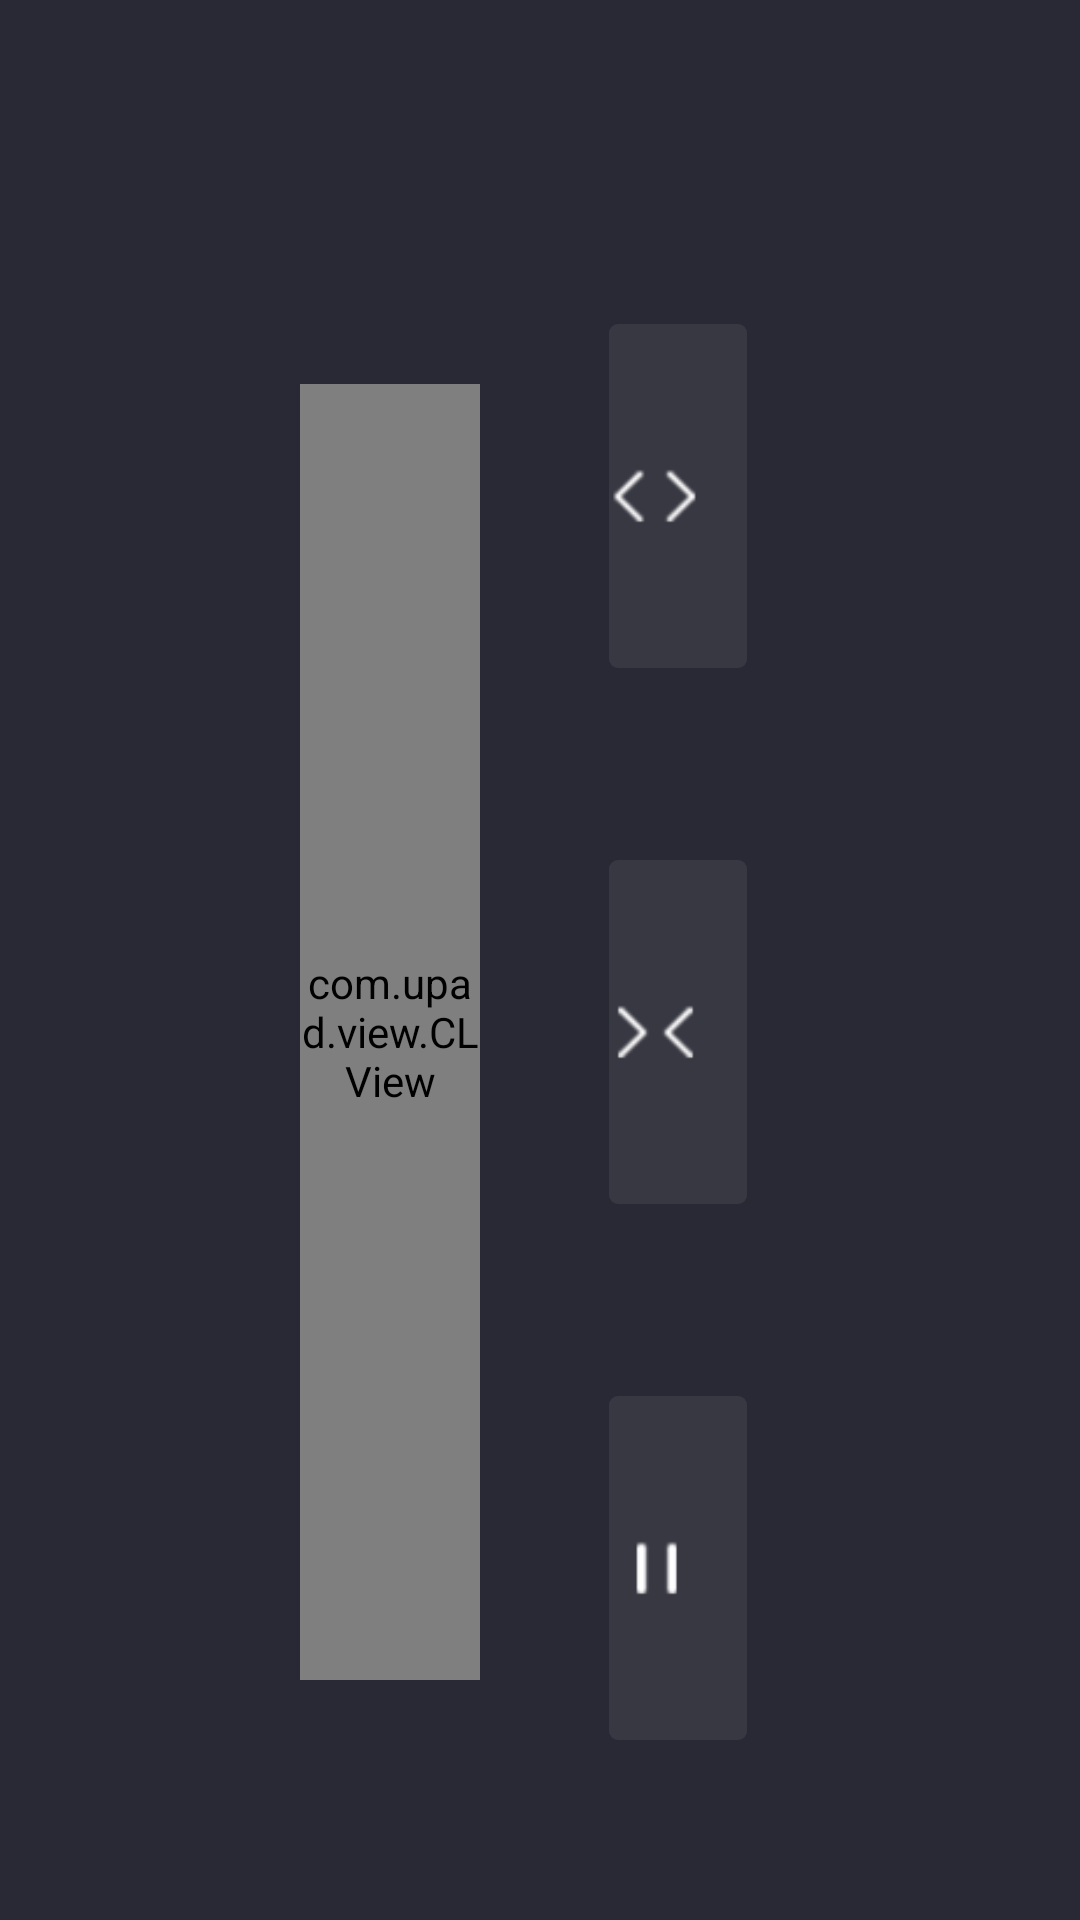

Layout XML and referenced resources for this Android screen:
<!-- AndroidManifest.xml: application theme AppTheme -->
<!-- res/layout/layout_cl.xml -->
<?xml version="1.0" encoding="utf-8"?>
<LinearLayout xmlns:android="http://schemas.android.com/apk/res/android"
    xmlns:app="http://schemas.android.com/apk/res-auto"
    android:orientation="vertical"
    android:layout_width="match_parent"
    android:layout_height="match_parent"
    android:layout_marginTop="@dimen/home_padding_tb"
    android:layout_marginBottom="@dimen/home_padding_tb"
    android:paddingTop="@dimen/padding_tb"
    android:paddingBottom="@dimen/padding_tb"
    android:paddingStart="@dimen/home_padding_lr"
    android:paddingEnd="@dimen/home_padding_lr"
    android:background="@color/cardColor">
    <com.google.android.material.tabs.TabLayout
        android:id="@+id/tablelayout_cl"
        android:layout_width="wrap_content"
        android:layout_height="wrap_content"
        app:tabBackground="@color/cardColor"
        app:tabTextColor="@drawable/sel_text"
        app:tabIndicatorColor="@color/textColorSel"
        app:tabTextAppearance="@style/TabLayoutTextSize"
        app:tabIndicatorFullWidth="false">
    </com.google.android.material.tabs.TabLayout>

    <LinearLayout
        android:layout_width="match_parent"
        android:layout_height="match_parent"
        android:padding="@dimen/home_padding_lr"
        android:orientation="horizontal">
        <LinearLayout
            android:layout_width="0dp"
            android:layout_height="match_parent"
            android:layout_weight="1"
            android:padding="@dimen/padding_tb"
            android:orientation="vertical"
            android:gravity="center">
            <com.upad.view.CLView
                android:id="@+id/clview"
                android:layout_width="match_parent"
                android:layout_height="match_parent">
            </com.upad.view.CLView>
        </LinearLayout>
        <LinearLayout
            android:layout_width="0dp"
            android:layout_height="match_parent"
            android:layout_weight="1"
            android:orientation="vertical">
            <LinearLayout
                android:layout_width="match_parent"
                android:layout_height="0dp"
                android:orientation="horizontal"
                android:layout_weight="1"
                android:weightSum="2"
                android:gravity="center_horizontal">
                <LinearLayout
                    android:id="@+id/ll_on"
                    android:layout_width="0dp"
                    android:layout_height="wrap_content"
                    android:layout_weight="1"
                    android:paddingTop="@dimen/text_padding_tb"
                    android:paddingBottom="@dimen/text_padding_tb"
                    android:layout_marginEnd="@dimen/home_margin_right"
                    android:orientation="horizontal"
                    android:background="@drawable/bg_press"
                    android:clickable="true"
                    android:gravity="center">
                    <ImageView
                        android:id="@+id/iv_cl_on"
                        android:layout_width="wrap_content"
                        android:layout_height="wrap_content"
                        android:src="@drawable/press_cl_on"
                        android:layout_marginEnd="@dimen/icon_margin_right">
                    </ImageView>
                    <TextView
                        android:id="@+id/tv_cl_on"
                        android:layout_width="wrap_content"
                        android:layout_height="wrap_content"
                        android:text="全开"
                        android:textSize="@dimen/text_size"
                        android:textColor="@drawable/press_text1">
                    </TextView>
                </LinearLayout>
            </LinearLayout>
            <LinearLayout
                android:layout_width="match_parent"
                android:layout_height="0dp"
                android:orientation="horizontal"
                android:gravity="center"
                android:layout_weight="1"
                android:weightSum="2">
                <LinearLayout
                    android:id="@+id/ll_off"
                    android:layout_width="0dp"
                    android:layout_height="wrap_content"
                    android:layout_weight="1"
                    android:paddingTop="@dimen/text_padding_tb"
                    android:paddingBottom="@dimen/text_padding_tb"
                    android:layout_marginEnd="@dimen/home_margin_right"
                    android:orientation="horizontal"
                    android:background="@drawable/bg_press"
                    android:clickable="true"
                    android:gravity="center">
                    <ImageView
                        android:id="@+id/iv_cl_off"
                        android:layout_width="wrap_content"
                        android:layout_height="wrap_content"
                        android:src="@drawable/press_cl_off"
                        android:layout_marginEnd="@dimen/icon_margin_right">
                    </ImageView>
                    <TextView
                        android:id="@+id/tv_cl_off"
                        android:layout_width="wrap_content"
                        android:layout_height="wrap_content"
                        android:text="全关"
                        android:textSize="@dimen/text_size"
                        android:textColor="@drawable/press_text1">
                    </TextView>

                </LinearLayout>
            </LinearLayout>
            <LinearLayout
                android:layout_width="match_parent"
                android:layout_height="0dp"
                android:orientation="horizontal"
                android:gravity="bottom|center_horizontal"
                android:layout_weight="1"
                android:weightSum="2">
                <LinearLayout
                    android:id="@+id/ll_pause"
                    android:layout_width="0dp"
                    android:layout_height="wrap_content"
                    android:layout_weight="1"
                    android:paddingTop="@dimen/text_padding_tb"
                    android:paddingBottom="@dimen/text_padding_tb"
                    android:layout_marginEnd="@dimen/home_margin_right"
                    android:orientation="horizontal"
                    android:background="@drawable/bg_press"
                    android:clickable="true"
                    android:gravity="center">
                    <ImageView
                        android:id="@+id/iv_cl_pause"
                        android:layout_width="wrap_content"
                        android:layout_height="wrap_content"
                        android:src="@drawable/press_cl_pause"
                        android:layout_marginEnd="@dimen/icon_margin_right">
                    </ImageView>
                    <TextView
                        android:id="@+id/tv_cl_pause"
                        android:layout_width="wrap_content"
                        android:layout_height="wrap_content"
                        android:text="暂停"
                        android:textSize="@dimen/text_size"
                        android:textColor="@drawable/press_text1">
                    </TextView>
                </LinearLayout>
            </LinearLayout>
        </LinearLayout>
    </LinearLayout>
</LinearLayout>
<!-- resources referenced by this layout -->
<resources>
  <color name="cardColor">#292935</color>
  <color name="textColorSel">#E1BCA6</color>
  <dimen name="home_margin_right">8dp</dimen>
  <dimen name="home_padding_lr">40dp</dimen>
  <dimen name="home_padding_tb">10dp</dimen>
  <dimen name="icon_margin_right">15dp</dimen>
  <dimen name="padding_tb">20dp</dimen>
  <dimen name="text_padding_tb">20dp</dimen>
  <dimen name="text_size">26sp</dimen>
  <!-- drawable bg_press (drawable) -->
  <?xml version="1.0" encoding="utf-8"?>
  <selector xmlns:android="http://schemas.android.com/apk/res/android">
      <item android:state_pressed="true">
          <shape>
              <solid android:color="@color/textColorSel"/>
              <corners android:radius="3dp" />
          </shape>
      </item>
      <item android:state_pressed="false">
          <shape>
              <solid android:color="@color/white_3"/>
              <corners android:radius="3dp" />
          </shape>
      </item>
  </selector>
  <!-- drawable press_cl_off (drawable) -->
  <?xml version="1.0" encoding="utf-8"?>
  <selector xmlns:android="http://schemas.android.com/apk/res/android">
      <item android:state_pressed="true" android:drawable="@mipmap/off_sel" />
      <item android:state_pressed="false" android:drawable="@mipmap/off" />
  </selector>
  <!-- drawable press_cl_on (drawable) -->
  <?xml version="1.0" encoding="utf-8"?>
  <selector xmlns:android="http://schemas.android.com/apk/res/android">
      <item android:state_pressed="true" android:drawable="@mipmap/on_sel"></item>
      <item android:state_pressed="false" android:drawable="@mipmap/on"></item>
  </selector>
  <!-- drawable press_cl_pause (drawable) -->
  <?xml version="1.0" encoding="utf-8"?>
  <selector xmlns:android="http://schemas.android.com/apk/res/android">
      <item android:state_pressed="true" android:drawable="@mipmap/pause_sel"></item>
      <item android:state_pressed="false" android:drawable="@mipmap/pause"></item>
  </selector>
  <!-- drawable press_text1 (drawable) -->
  <?xml version="1.0" encoding="utf-8"?>
  <selector xmlns:android="http://schemas.android.com/apk/res/android">
      <item android:state_pressed="true" android:color="@color/textColorSel1"></item>
      <item android:state_pressed="false" android:color="@color/white"></item>
  </selector>
  <!-- drawable sel_text (drawable) -->
  <?xml version="1.0" encoding="utf-8"?>
  <selector xmlns:android="http://schemas.android.com/apk/res/android">
      <item android:state_selected="true" android:color="@color/textColorSel"></item>
      <item android:state_selected="false" android:color="@color/white"></item>
  </selector>
  <style name="TabLayoutTextSize" parent="TextAppearance.Design.Tab">
          <item name="android:textSize">@dimen/text_size</item>
      </style>
  <style name="AppTheme" parent="Theme.AppCompat.Light.DarkActionBar">
          <item name="colorPrimary">@color/colorPrimary</item>
          <item name="colorPrimaryDark">@color/colorPrimaryDark</item>
          <item name="colorAccent">@color/colorAccent</item>
      </style>
  <color name="white_3">#12FFFFFF</color>
  <color name="textColorSel1">#ff333333</color>
  <color name="white">#FFFFFFFF</color>
  <!-- not gathered from this repository: default colours our renderer supplied (Android Studio template values) -->
  <color name="colorPrimary">#FF6200EE</color>
  <color name="colorPrimaryDark">#FF3700B3</color>
  <color name="colorAccent">#FF03DAC5</color>
</resources>
